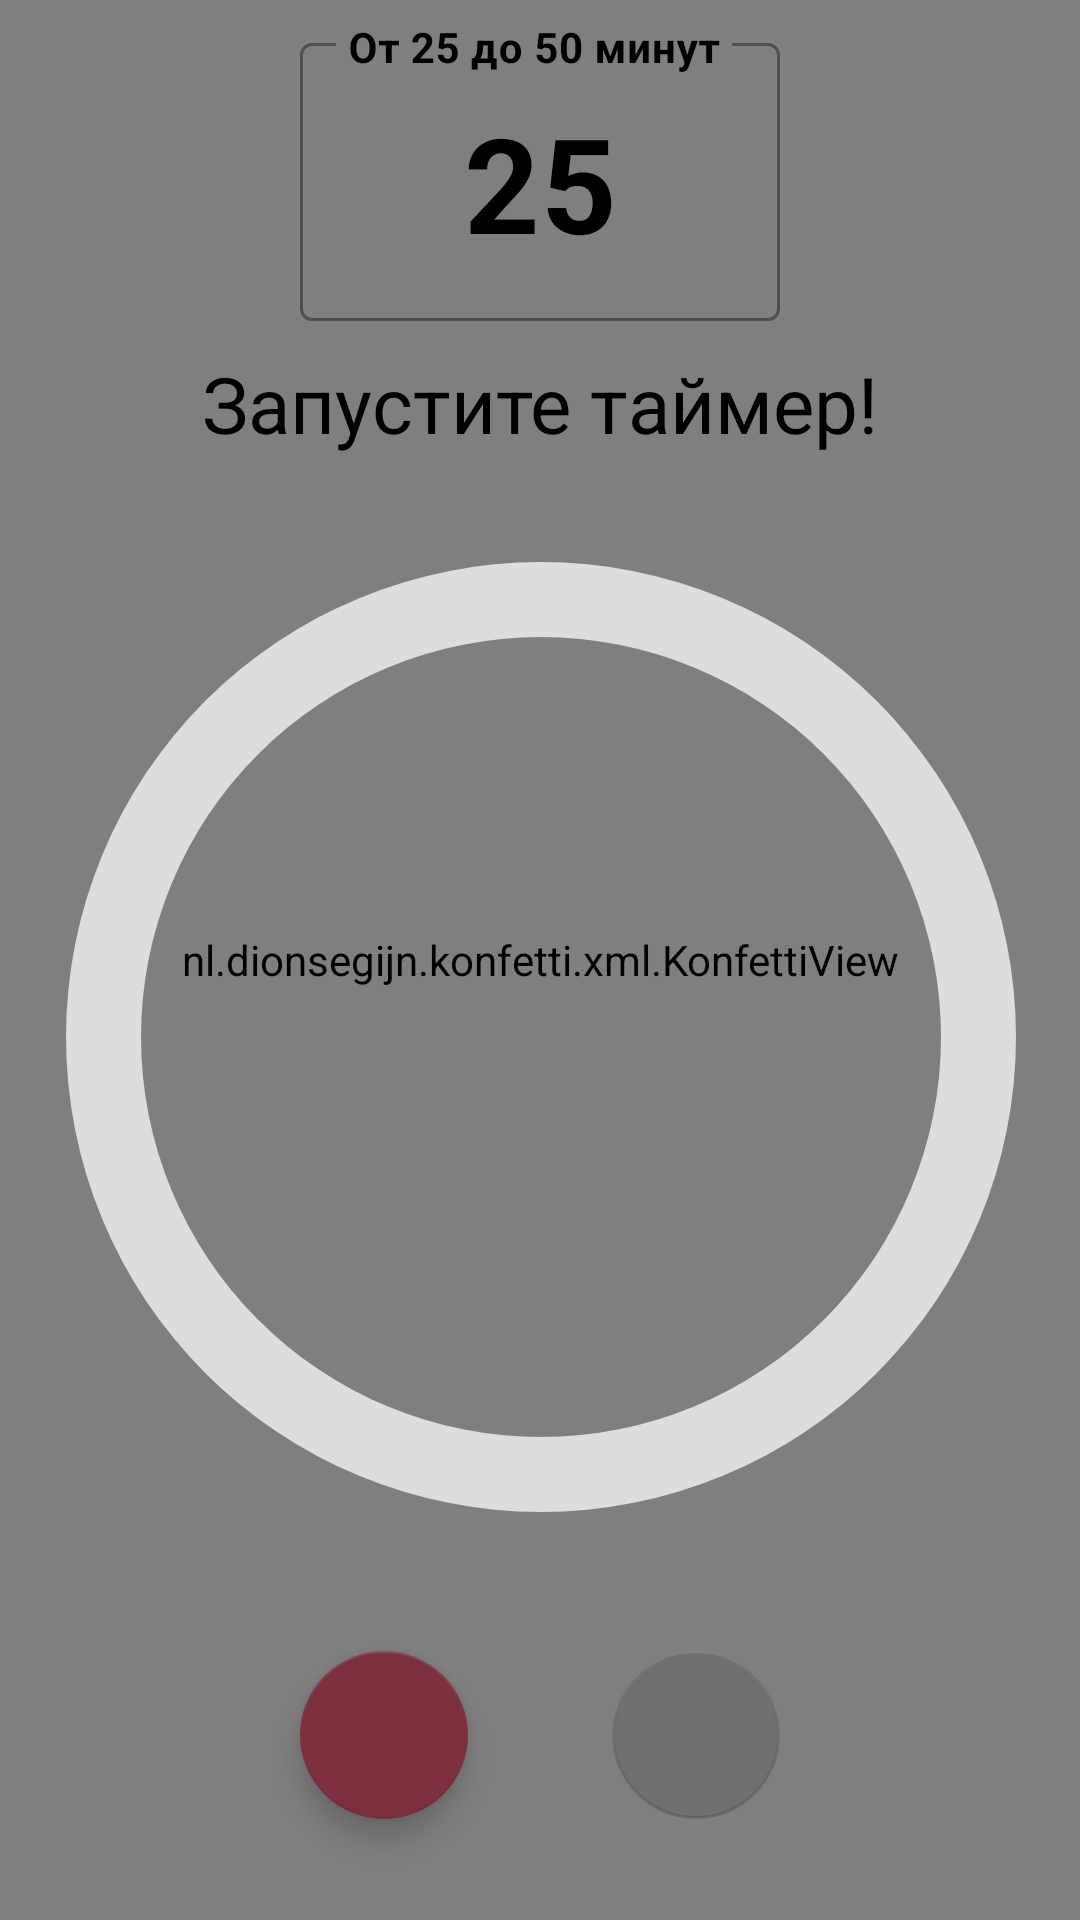

Produce the Android XML layout that renders to this screen, including the resource entries it uses.
<!-- AndroidManifest.xml: application theme Theme.KnuckleDown -->
<!-- res/layout/fragment_pomodoro.xml -->
<?xml version="1.0" encoding="utf-8"?>
<androidx.constraintlayout.widget.ConstraintLayout xmlns:android="http://schemas.android.com/apk/res/android"
    xmlns:app="http://schemas.android.com/apk/res-auto"
    xmlns:tools="http://schemas.android.com/tools"
    android:layout_width="match_parent"
    android:layout_height="match_parent"
    android:layout_marginTop="?attr/actionBarSize">

    <nl.dionsegijn.konfetti.xml.KonfettiView
        android:id="@+id/konfetti_view"
        android:layout_width="match_parent"
        android:layout_height="match_parent" />

    <com.google.android.material.textfield.TextInputLayout
        android:id="@+id/text_input_layout"
        android:layout_width="160dp"
        android:layout_height="wrap_content"
        android:layout_marginTop="8dp"
        android:hint="@string/timer_range"
        app:layout_constraintEnd_toEndOf="parent"
        app:layout_constraintStart_toStartOf="parent"
        app:layout_constraintTop_toTopOf="parent">

        <com.google.android.material.textfield.TextInputEditText
            android:id="@+id/timer_edit_text"
            android:layout_width="match_parent"
            android:layout_height="wrap_content"
            android:inputType="number"
            android:text="@string/default_timer_time"
            android:textAlignment="center"
            android:textSize="44sp"
            android:textStyle="bold" />
    </com.google.android.material.textfield.TextInputLayout>

    <TextView
        android:id="@+id/todo_hint"
        android:layout_width="wrap_content"
        android:layout_height="wrap_content"
        android:layout_marginTop="16dp"
        android:text="@string/start_timer"
        android:textColor="?android:textColorPrimary"
        android:textSize="26sp"
        app:layout_constraintBottom_toTopOf="@+id/progress_circular"
        app:layout_constraintEnd_toEndOf="parent"
        app:layout_constraintStart_toStartOf="parent"
        app:layout_constraintTop_toBottomOf="@+id/text_input_layout" />

    <ProgressBar
        android:id="@+id/progress_circular"
        style="@style/CircularDeterminateProgressBar"
        android:layout_width="400dp"
        android:layout_height="400dp"
        android:layout_marginBottom="56dp"
        android:indeterminateOnly="false"
        android:max="100"
        android:progress="0"
        android:progressDrawable="@drawable/circle"
        app:layout_constraintBottom_toBottomOf="parent"
        app:layout_constraintEnd_toEndOf="parent"
        app:layout_constraintStart_toStartOf="parent"
        app:layout_constraintTop_toBottomOf="@+id/text_input_layout"
        tools:progress="85" />

    <TextView
        android:id="@+id/timer_text"
        android:layout_width="wrap_content"
        android:layout_height="wrap_content"
        android:textAlignment="center"
        android:textColor="?android:textColorPrimary"
        android:textSize="70sp"
        android:textStyle="bold"
        app:layout_constraintBottom_toBottomOf="@+id/progress_circular"
        app:layout_constraintEnd_toEndOf="@+id/progress_circular"
        app:layout_constraintStart_toStartOf="@+id/progress_circular"
        app:layout_constraintTop_toTopOf="@+id/progress_circular"
        tools:text="25:00" />

    <com.google.android.material.floatingactionbutton.FloatingActionButton
        android:id="@+id/start_fab"
        android:layout_width="wrap_content"
        android:layout_height="wrap_content"
        android:layout_marginStart="100dp"
        android:layout_marginTop="11dp"
        android:layout_marginBottom="40dp"
        android:src="@drawable/ic_start_24"
        android:contentDescription="@string/start_timer_description"
        app:layout_constraintBottom_toBottomOf="parent"
        app:layout_constraintStart_toStartOf="parent"
        app:layout_constraintTop_toBottomOf="@+id/progress_circular"
        app:tint="@color/white" />

    <com.google.android.material.floatingactionbutton.FloatingActionButton
        android:id="@+id/break_fab"
        android:layout_width="wrap_content"
        android:layout_height="wrap_content"
        android:layout_marginTop="11dp"
        android:layout_marginEnd="100dp"
        android:layout_marginBottom="40dp"
        android:enabled="false"
        android:src="@drawable/ic_break_24"
        android:contentDescription="@string/start_break_timer"
        app:layout_constraintBottom_toBottomOf="parent"
        app:layout_constraintEnd_toEndOf="parent"
        app:layout_constraintTop_toBottomOf="@+id/progress_circular"
        app:tint="@color/white" />

</androidx.constraintlayout.widget.ConstraintLayout>
<!-- resources referenced by this layout -->
<resources>
  <color name="white">#FFFFFFFF</color>
  <!-- drawable circle (drawable) -->
  <?xml version="1.0" encoding="utf-8"?>
  <layer-list xmlns:android="http://schemas.android.com/apk/res/android">
      <item>
          <shape
              android:shape="ring"
              android:thicknessRatio="16"
              android:useLevel="false">
              <solid android:color="#DDD" />
          </shape>
      </item>
      <item>
          <rotate
              android:fromDegrees="270"
              android:toDegrees="270">
              <shape
                  android:shape="ring"
                  android:thicknessRatio="16"
                  android:useLevel="true">
                  <gradient
                      android:endColor="@color/green"
                      android:centerColor="@color/yellow"
                      android:startColor="@color/bright_red"
                      android:type="sweep"/>
              </shape>
          </rotate>
      </item>
  </layer-list>
  <string name="default_timer_time">25</string>
  <string name="start_break_timer">Запустить таймер для отдыха</string>
  <string name="start_timer">Запустите таймер!</string>
  <string name="start_timer_description">Запустить таймер</string>
  <string name="timer_range">От 25 до 50 минут</string>
  <style name="CircularDeterminateProgressBar">
          <item name="android:indeterminateOnly">false </item>
          <item name="android:progressDrawable">@drawable/circle</item>
      </style>
  <style name="Theme.KnuckleDown" parent="Theme.MaterialComponents.DayNight.NoActionBar">
          
          <item name="colorPrimary">@color/brown</item>
          <item name="colorPrimaryVariant">@color/brown_dark</item>
          <item name="colorOnPrimary">@color/white</item>
          
          <item name="colorSecondary">@color/red</item>
          <item name="colorSecondaryVariant">@color/red_dark</item>
          <item name="colorOnSecondary">@color/black</item>
          
          <item name="android:statusBarColor">?attr/colorPrimaryVariant</item>
          
          <item name="android:textColorPrimary">@color/black</item>
          <item name="textInputStyle">@style/Widget.KnuckleDown.TextInputLayout.OutlinedBox</item>
      </style>
  <color name="green">#00EE0C</color>
  <color name="yellow">#F3BE00</color>
  <color name="bright_red">#B30000</color>
  <color name="brown">#742802</color>
  <color name="brown_dark">#460000</color>
  <color name="red">#7c303e</color>
  <color name="red_dark">#4c0018</color>
  <color name="black">#FF000000</color>
  <style name="Widget.KnuckleDown.TextInputLayout.OutlinedBox" parent="Widget.MaterialComponents.TextInputLayout.OutlinedBox">
          <item name="android:textColor">?android:textColorPrimary</item>
          <item name="android:textColorHint">?android:textColorPrimary</item>
          <item name="hintTextAppearance">?attr/textAppearanceBody2</item>
      </style>
</resources>
